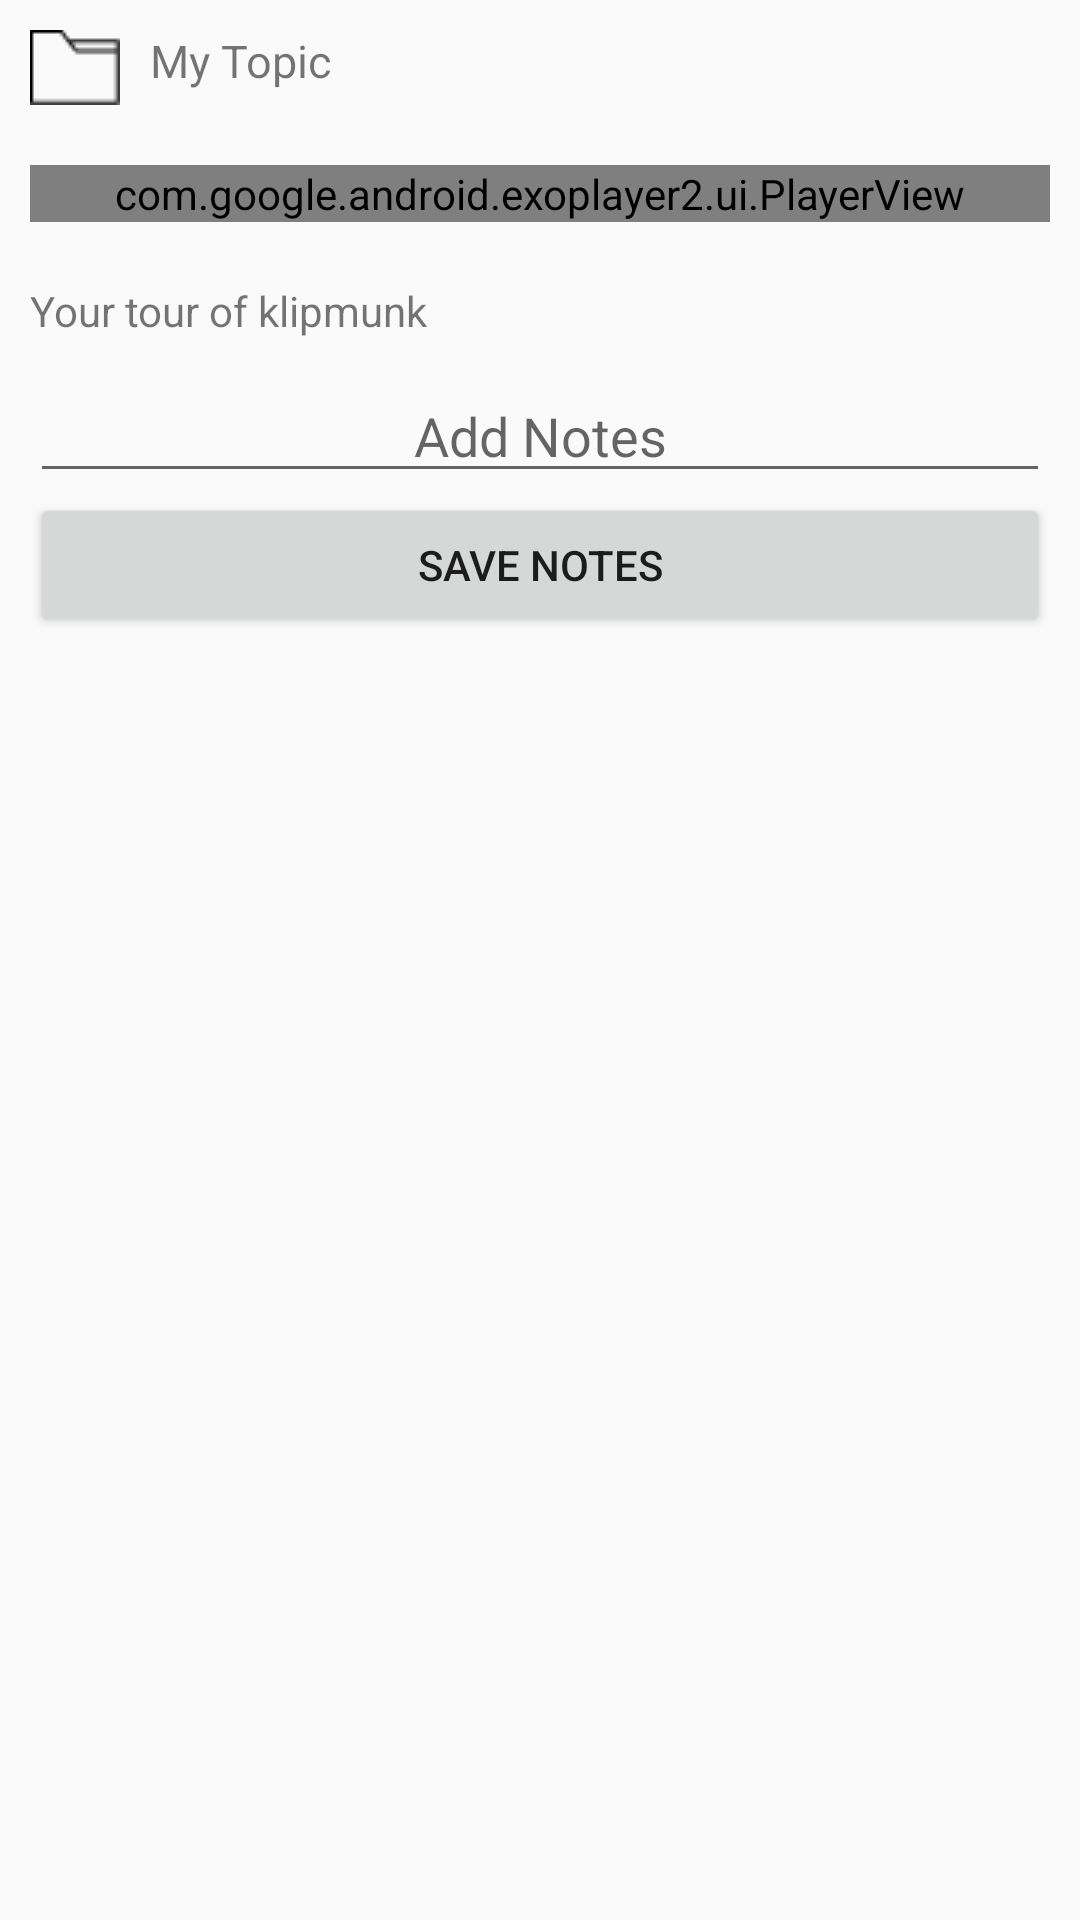

Layout XML and referenced resources for this Android screen:
<!-- AndroidManifest.xml: activity theme AppThemeActionBar -->
<!-- res/layout/activity_player.xml -->
<?xml version="1.0" encoding="utf-8"?>
<ScrollView xmlns:android="http://schemas.android.com/apk/res/android"
    xmlns:app="http://schemas.android.com/apk/res-auto"
    xmlns:tools="http://schemas.android.com/tools"
    android:layout_width="match_parent"
    android:layout_height="match_parent"
    tools:context=".PlayerActivity"
    >

    <LinearLayout
        android:layout_width="match_parent"
        android:layout_height="wrap_content"
        android:orientation="vertical">

    <TextView
        android:layout_width="wrap_content"
        android:layout_height="wrap_content"
        android:text="My Topic"
        android:layout_margin="10dp"
        android:drawableLeft="@drawable/folder"
        android:drawablePadding="10dp"
        android:textSize="15sp"
        android:id="@+id/playtopic"/>

    <FrameLayout
        android:layout_width="match_parent"
        android:layout_height="wrap_content"
        android:layout_margin="10dp">

        <com.google.android.exoplayer2.ui.PlayerView
            android:id="@+id/playerView"
            android:layout_width="match_parent"
            android:layout_height="wrap_content">
        </com.google.android.exoplayer2.ui.PlayerView>


        <ProgressBar
            android:id="@+id/progressBar"
            android:visibility="gone"
            android:layout_gravity="center"
            android:layout_width="wrap_content"
            android:layout_height="wrap_content" />

    </FrameLayout>
    <TextView
        android:layout_width="wrap_content"
        android:layout_height="wrap_content"
        android:layout_margin="10dp"
        android:text="Your tour of klipmunk"/>

    <EditText
        android:layout_width="match_parent"
        android:layout_height="wrap_content"
        android:layout_marginRight="10dp"
        android:layout_marginLeft="10dp"
        android:hint="Add Notes"
        android:gravity="center"
        android:drawableRight="@drawable/ic_mic_black_24dp"/>
    <Button
        android:layout_width="match_parent"
        android:layout_height="wrap_content"
        android:layout_marginRight="10dp"
        android:layout_marginLeft="10dp"
        android:text="Save Notes"/>
    </LinearLayout>

</ScrollView>
<!-- resources referenced by this layout -->
<resources>
  <!-- drawable folder: png bitmap (drawable, 233 bytes) -->
  <style name="AppThemeActionBar" parent="Theme.AppCompat.Light.DarkActionBar">
          
          <item name="colorPrimary">@color/white</item>
          <item name="colorPrimaryDark">@color/colorPrimaryDark</item>
          <item name="colorAccent">@color/colorAccent</item>
  
      </style>
  <color name="white">#ffffff</color>
  <color name="colorPrimaryDark">#000000</color>
  <color name="colorAccent">#000000</color>
</resources>
